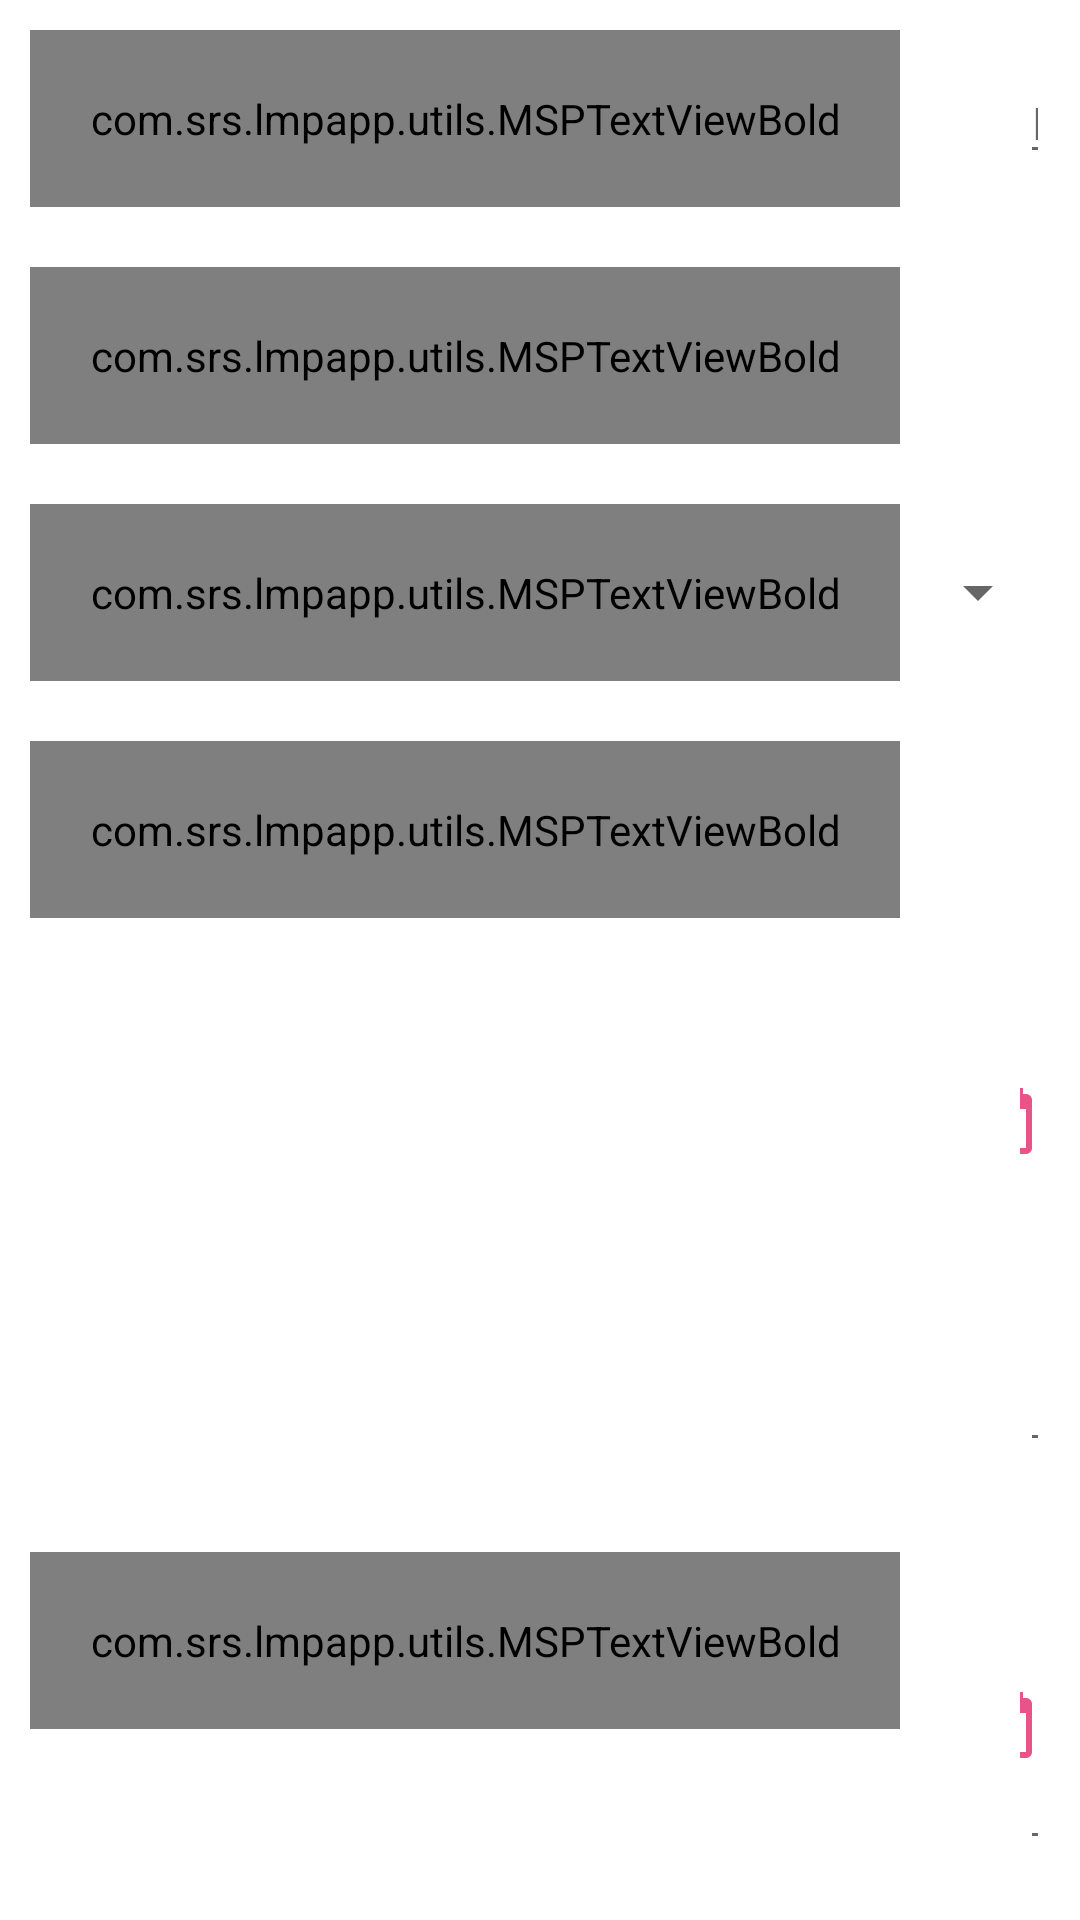

Android layout source for this screen:
<!-- AndroidManifest.xml: application theme AppTheme -->
<!-- res/layout/fragment_coursesearch.xml -->
<?xml version="1.0" encoding="utf-8"?>
<LinearLayout xmlns:android="http://schemas.android.com/apk/res/android"
    xmlns:app="http://schemas.android.com/apk/res-auto"
    xmlns:tools="http://schemas.android.com/tools"
    android:id="@+id/frameLayout"
    android:layout_width="match_parent"
    android:layout_height="match_parent"
    android:orientation="vertical"
     tools:context=".ui.activities.StudentDashboardActivity"
    android:layout_marginLeft="30dp">


    <RelativeLayout
        android:layout_width="match_parent"
        android:layout_height="wrap_content"
        android:layout_margin="10dp">

        <com.srs.lmpapp.utils.MSPTextViewBold
            android:id="@+id/lblcoursename"
            android:layout_width="wrap_content"
            android:layout_height="wrap_content"
            android:text="Course"

            android:textSize="15sp"
            android:textStyle="bold"
            android:padding="20dp"/>

        <EditText
            android:id="@+id/txtCourseName"
            android:layout_width="wrap_content"
            android:layout_height="wrap_content"
            android:layout_toRightOf="@+id/lblcoursename"
            android:ems="10"
            android:hint="Enter course name"
            android:textSize="15sp"
            android:textStyle="bold"
            android:inputType="text"
            android:layout_marginLeft="40dp"
            android:layout_marginTop="20dp"
            android:textAlignment="center"
            android:imeOptions="actionDone"
            android:layout_centerHorizontal="true"
            android:layout_centerVertical="true"

            />
    </RelativeLayout>

    <RelativeLayout
        android:layout_width="match_parent"
        android:layout_height="wrap_content"
        android:layout_margin="10dp">

        <com.srs.lmpapp.utils.MSPTextViewBold
            android:id="@+id/lblCredits"
            android:layout_width="wrap_content"
            android:layout_height="wrap_content"
            android:text="Credits"
            android:textSize="15sp"
            android:textStyle="bold"

            android:padding="20dp"
            />

        <Spinner
            android:id="@+id/lstCredits"
            android:layout_width="wrap_content"
            android:layout_height="wrap_content"
            android:layout_toRightOf="@+id/lblCredits"
            android:entries="@array/credits"
            android:scrollbarSize="40dp"
            android:textSize="15sp"
            android:textStyle="bold"
            android:layout_marginLeft="50dp"
            android:layout_marginTop="20dp"
            android:layout_centerHorizontal="true"
            android:layout_centerVertical="true"
            android:textAlignment="center"/>
    </RelativeLayout>
    <RelativeLayout
        android:layout_width="match_parent"
        android:layout_height="wrap_content"
        android:layout_margin="10dp">

        <com.srs.lmpapp.utils.MSPTextViewBold
            android:id="@+id/lblCategory"
            android:layout_width="wrap_content"
            android:layout_height="wrap_content"
            android:text="Category"
            android:textSize="15sp"
            android:textStyle="bold"
            android:padding="20dp"
            />
        <Spinner
            android:id="@+id/lstCategory"
            android:layout_width="wrap_content"
            android:layout_height="wrap_content"
            android:entries="@array/category"
            android:layout_toRightOf="@+id/lblCategory"
            android:layout_marginLeft="40dp"
            android:layout_marginTop="20dp"
            android:layout_centerHorizontal="true"
            android:layout_centerVertical="true"
            android:textAlignment="center"
            />
    </RelativeLayout>
    <RelativeLayout
        android:layout_width="match_parent"
        android:layout_height="wrap_content"
        android:layout_margin="10dp">
        <com.srs.lmpapp.utils.MSPTextViewBold
            android:id="@+id/lblstart_date"
            android:layout_width="wrap_content"
            android:layout_height="wrap_content"
            android:text="Start Date"
            android:textSize="15sp"
            android:textStyle="bold"
            android:padding="20dp"/>
        <EditText
            android:id="@+id/txtStartDate"
            android:layout_width="wrap_content"
            android:layout_height="wrap_content"
            android:text="01/02/2021"
            android:layout_toRightOf="@+id/lblstart_date"
            android:layout_marginLeft="40dp"
            android:layout_marginTop="20dp"
            android:layout_centerHorizontal="true"
            android:layout_centerVertical="true"
            android:focusableInTouchMode="false"
            android:drawableRight="@drawable/ic_calendar"
            android:textAlignment="center"
            />


    </RelativeLayout>
    <RelativeLayout
        android:layout_width="match_parent"
        android:layout_height="wrap_content"
        android:layout_margin="10dp">
        <com.srs.lmpapp.utils.MSPTextViewBold
            android:id="@+id/lblend_date"
            android:layout_width="wrap_content"
            android:layout_height="wrap_content"
            android:text="End Date"

            android:textSize="15sp"
            android:textStyle="bold"
            android:padding="20dp"/>
        <EditText
            android:id="@+id/txtEndDate"
            android:layout_width="wrap_content"
            android:layout_height="wrap_content"
            android:text="01/02/2021"
            android:layout_toRightOf="@+id/lblend_date"
            android:layout_marginLeft="40dp"
            android:layout_marginTop="20dp"
            android:layout_centerHorizontal="true"
            android:layout_centerVertical="true"
            android:focusableInTouchMode="false"
            android:drawableRight="@drawable/ic_calendar"
            android:textAlignment="center"
            />

    </RelativeLayout>
    <RelativeLayout
        android:layout_width="match_parent"
        android:layout_height="wrap_content"
        android:layout_gravity="center"
        android:layout_marginTop="5dp"
        android:layout_marginBottom="5dp"
        android:layout_marginLeft="30dp"
        android:layout_marginRight="30dp">
        <Button
            android:id="@+id/btn_Search"
            android:layout_width="wrap_content"
            android:layout_height="wrap_content"
            android:background="@drawable/button_background"
            android:text="Search"
            android:layout_margin="15dp"
            android:textColor="#ffffff"
            android:textSize="15sp"
            android:textStyle="bold"/>
        <Button
            android:id="@+id/btn_Clear"
            android:layout_width="wrap_content"
            android:layout_height="wrap_content"
            android:background="@drawable/button_background"            android:layout_toRightOf="@+id/btn_Search"
            android:text="Clear"
            android:layout_margin="15dp"
            android:textColor="#ffffff"
            android:textSize="15sp"
            android:textStyle="bold"/>


    </RelativeLayout>
</LinearLayout>
<!-- resources referenced by this layout -->
<resources>
  <string-array name="category">
          <item />
      <item>Technology</item>
      <item>Management</item>
      <item>Physics</item>
      <item>Maths</item>
      </string-array>
  <string-array name="credits">
          <item />
          <item>1</item>
          <item>2</item>
          <item>3</item>
          <item>4</item>
          <item>5</item>
          <item>6</item>
          <item>7</item>
          <item>8</item>
          <item>9</item>
          <item>10</item>
      </string-array>
  <!-- drawable button_background (drawable) -->
  <?xml version="1.0" encoding="utf-8"?>
  <shape xmlns:android="http://schemas.android.com/apk/res/android"
      android:shape="rectangle">
  
      <gradient
          android:angle="360"
          android:endColor="@color/colorThemeDarkBlue"
          android:startColor="@color/colorThemeBlue"
          android:type="linear" />
  
      <corners android:radius="@dimen/button_background_radius" />
  </shape>
  
  <!-- drawable ic_calendar (drawable-anydpi) -->
  <vector xmlns:android="http://schemas.android.com/apk/res/android"
      android:width="24dp"
      android:height="24dp"
      android:viewportWidth="24"
      android:viewportHeight="24"
      android:tint="#E52869"
      android:alpha="0.8">
    <path
        android:fillColor="@android:color/white"
        android:pathData="M20,3h-1L19,1h-2v2L7,3L7,1L5,1v2L4,3c-1.1,0 -2,0.9 -2,2v16c0,1.1 0.9,2 2,2h16c1.1,0 2,-0.9 2,-2L22,5c0,-1.1 -0.9,-2 -2,-2zM20,21L4,21L4,8h16v13z"/>
  </vector>
  <style name="AppTheme" parent="Theme.MaterialComponents.Light.DarkActionBar">
          <item name="colorPrimary">@color/colorPrimary</item>
          <item name="colorPrimaryDark">@color/colorPrimaryDark</item>
          <item name="colorAccent">@color/colorAccent</item>
  
      </style>
  <color name="colorThemeDarkBlue">#011c49</color>
  <color name="colorThemeBlue">#005cf3</color>
  <dimen name="button_background_radius">10dp</dimen>
  <color name="colorPrimary">#ED2173</color>
  <color name="colorPrimaryDark">#222934</color>
  <color name="colorAccent">#ED2173</color>
</resources>
